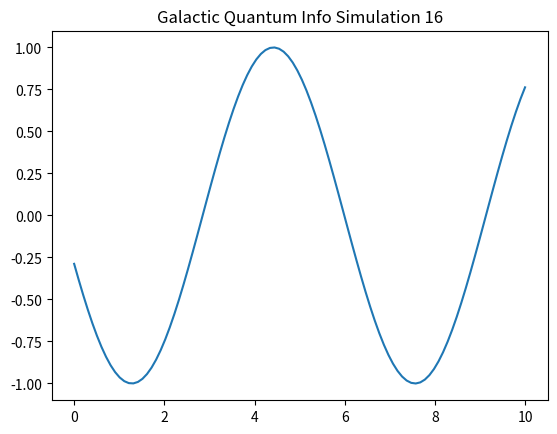

This chart was generated by the following Python code:
import numpy as np
import matplotlib.pyplot as plt

def run_sim_16():
    x = np.linspace(0, 10, 100)
    y = np.sin(x + 16)
    plt.plot(x, y)
    plt.title("Galactic Quantum Info Simulation 16")
    plt.savefig("sim_16.png")

if __name__ == "__main__":
    run_sim_16()
